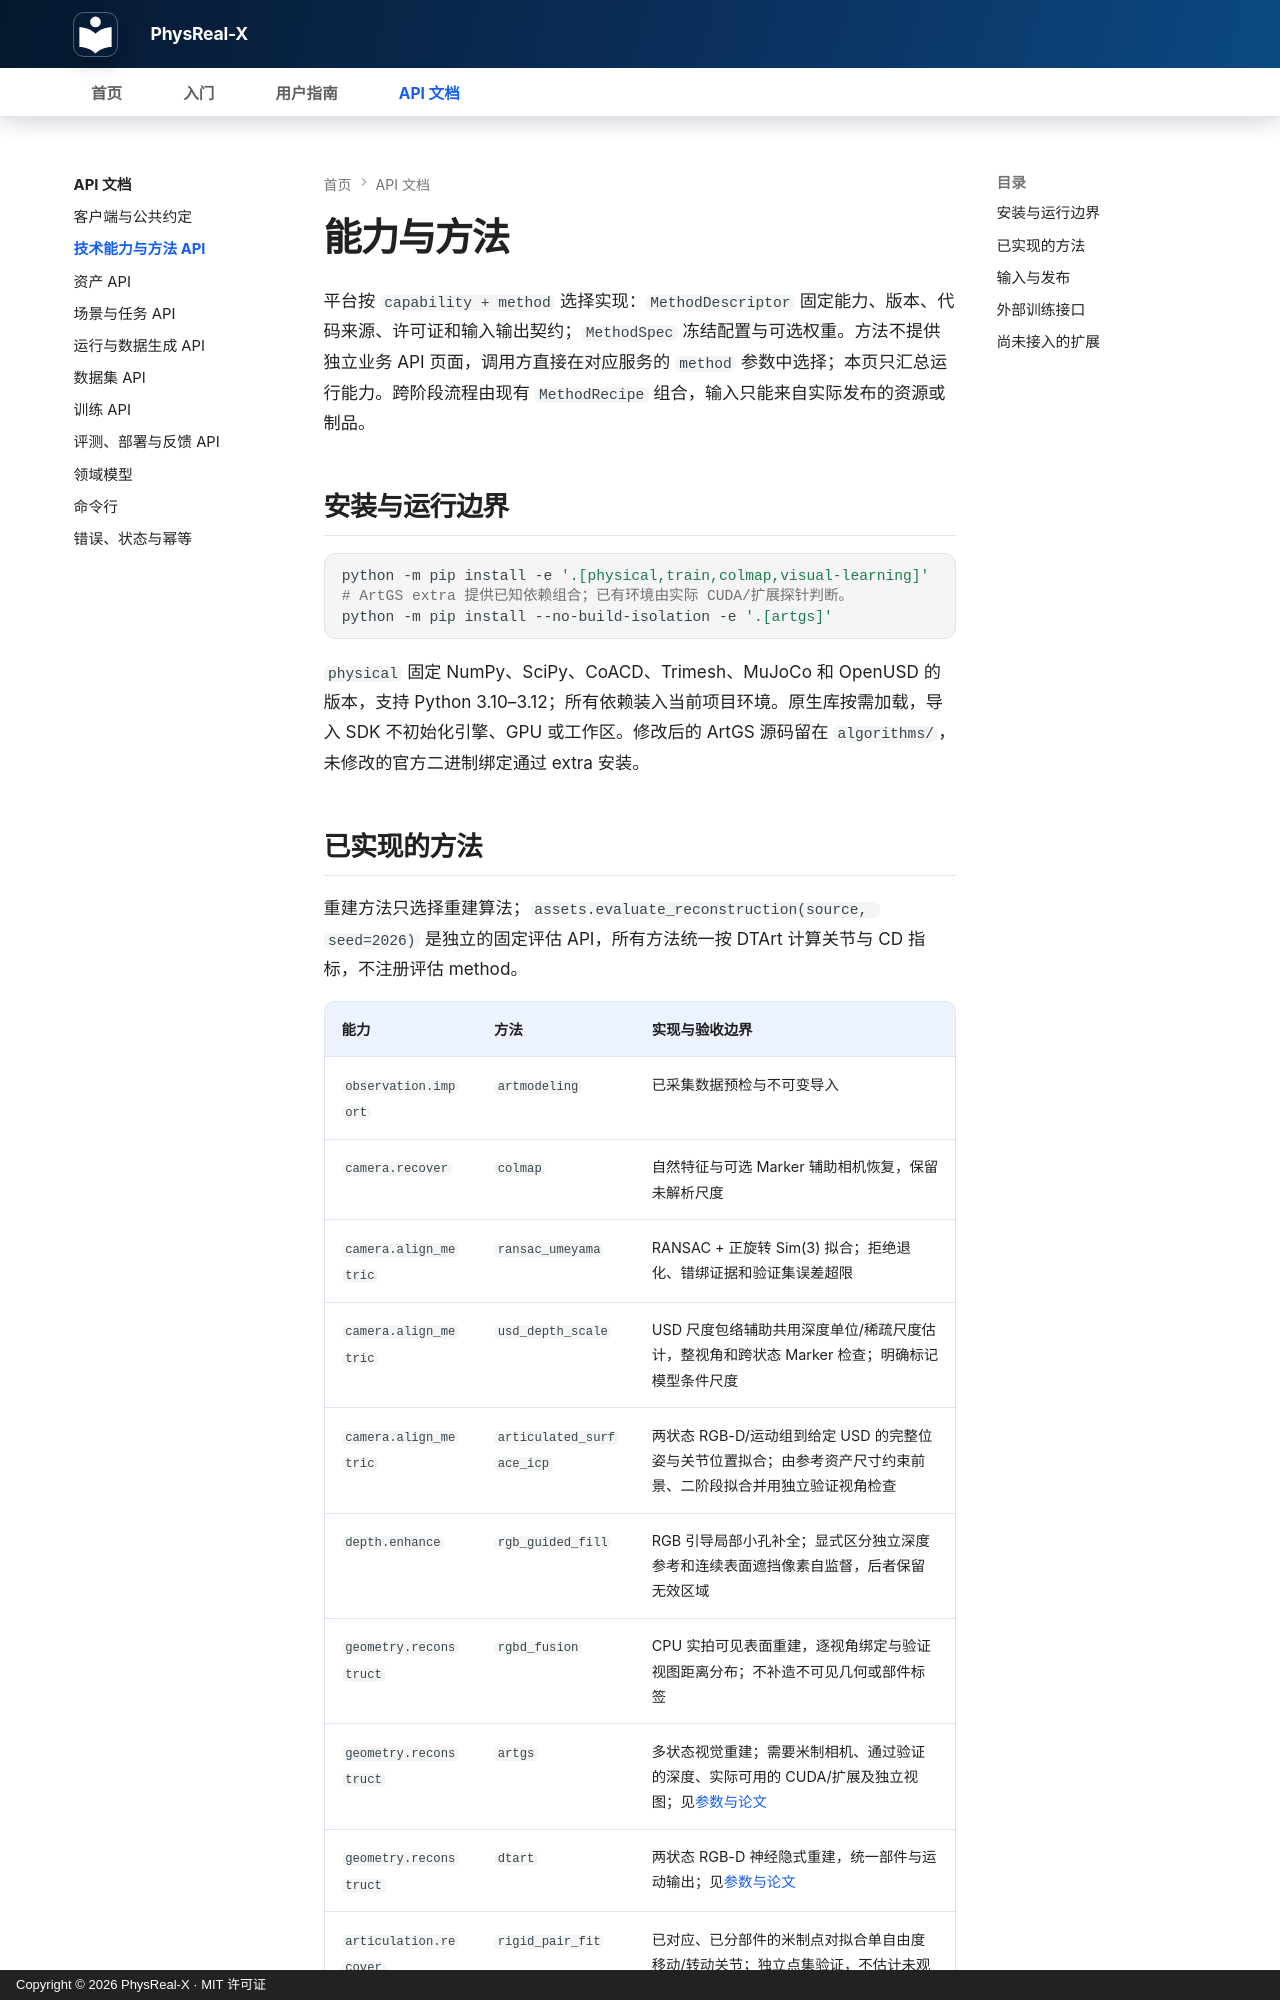

repository: bupt-yxp/PhysReal-X · page: api/capability-methods/index.html · generator: mkdocs · copyright: Copyright © 2026 PhysReal-X · MIT 许可证

---
title: 能力与方法
description: 已实现的方法、冻结契约和执行边界
---

# 能力与方法

平台按 `capability + method` 选择实现：`MethodDescriptor` 固定能力、版本、代码来源、许可证和输入输出契约；`MethodSpec` 冻结配置与可选权重。方法不提供独立业务 API 页面，调用方直接在对应服务的 `method` 参数中选择；本页只汇总运行能力。跨阶段流程由现有 `MethodRecipe` 组合，输入只能来自实际发布的资源或制品。

## 安装与运行边界

```bash
python -m pip install -e '.[physical,train,colmap,visual-learning]'
# ArtGS extra 提供已知依赖组合；已有环境由实际 CUDA/扩展探针判断。
python -m pip install --no-build-isolation -e '.[artgs]'
```

`physical` 固定 NumPy、SciPy、CoACD、Trimesh、MuJoCo 和 OpenUSD 的版本，支持 Python 3.10–3.12；所有依赖装入当前项目环境。原生库按需加载，导入 SDK 不初始化引擎、GPU 或工作区。修改后的 ArtGS 源码留在 `algorithms/`，未修改的官方二进制绑定通过 extra 安装。
